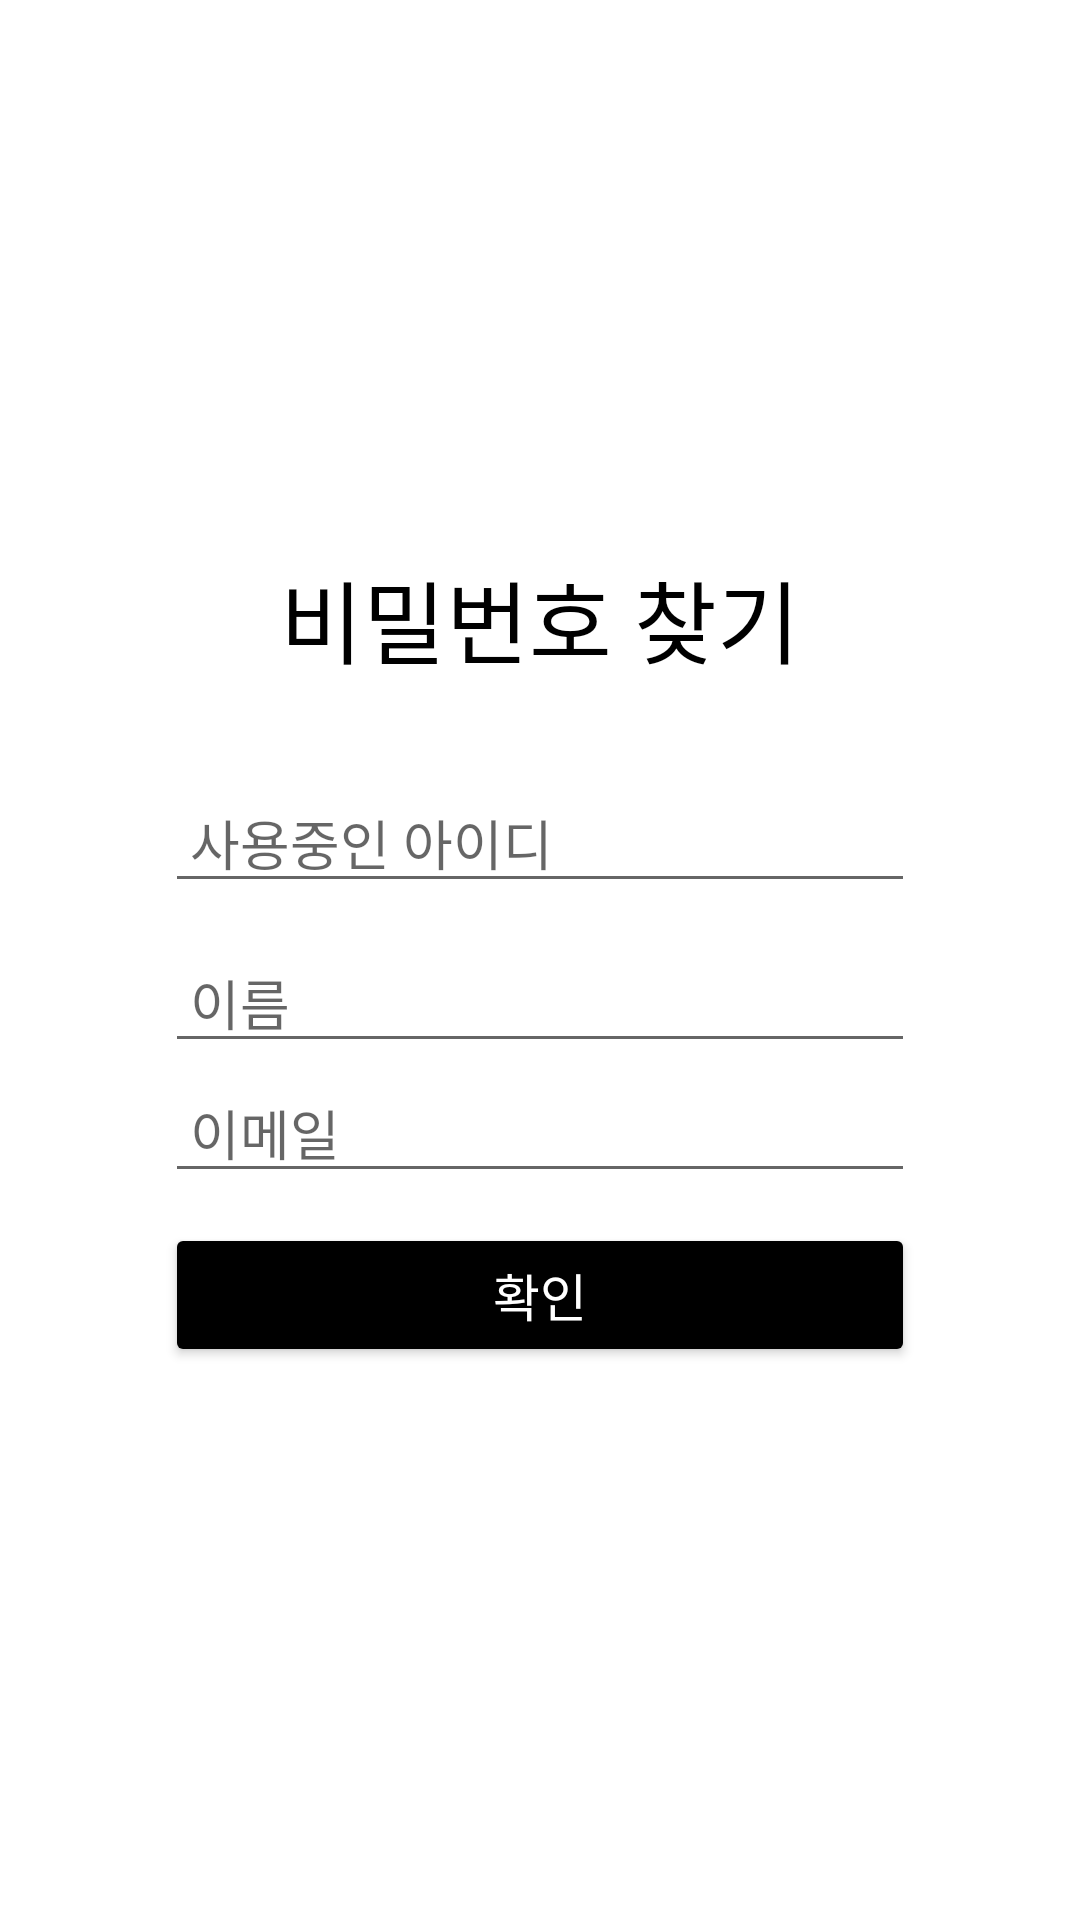

Produce the Android XML layout that renders to this screen, including the resource entries it uses.
<!-- AndroidManifest.xml: application theme Theme.GongSeang_Develop_ver -->
<!-- res/layout/activity_pass_search.xml -->
<?xml version="1.0" encoding="UTF-8"?>
    <LinearLayout tools:context=".Pass_SearchActivity" android:orientation="vertical" android:gravity="center" android:background="@android:color/white" android:layout_height="match_parent" android:layout_width="match_parent" xmlns:tools="http://schemas.android.com/tools" xmlns:app="http://schemas.android.com/apk/res-auto" xmlns:android="http://schemas.android.com/apk/res/android">

    <TextView android:layout_height="wrap_content" android:layout_width="wrap_content" android:textSize="30sp" android:textColor="@android:color/black" android:text="비밀번호 찾기" android:fontFamily="@font/nanum_barunpen_regular"/>

    <EditText android:layout_height="wrap_content" android:layout_width="250dp" android:inputType="textPersonName" android:hint=" 사용중인 아이디" android:ems="10" android:layout_marginTop="30dp" android:id="@+id/et_id" android:maxLength="15"/>

    <EditText android:layout_height="wrap_content" android:layout_width="250dp" android:inputType="textPersonName" android:hint=" 이름" android:ems="10" android:layout_marginTop="10dp" android:id="@+id/et_name"/>

    <EditText android:layout_height="wrap_content" android:layout_width="250dp" android:inputType="textPersonName" android:hint=" 이메일" android:ems="10" android:id="@+id/et_email" android:maxLength="30"/>

    <Button android:layout_height="wrap_content" android:layout_width="250dp" android:textSize="17sp" android:textColor="@android:color/white" android:text="확인" android:layout_marginTop="10dp" android:id="@+id/btn_OK_pass_search" android:backgroundTint="@android:color/black"/>

</LinearLayout>
<!-- resources referenced by this layout -->
<resources>
  <style name="Theme.GongSeang_Develop_ver" parent="Theme.AppCompat.Light">
          
          <item name="colorPrimary">@color/white</item>   
          <item name="colorPrimaryVariant">@color/black</item>  
          <item name="colorOnPrimary">@color/white</item>
          
          <item name="colorSecondary">@color/teal_200</item>
          <item name="colorSecondaryVariant">@color/teal_700</item>
          <item name="colorOnSecondary">@color/black</item>
          
          <item name="android:statusBarColor" tools:targetApi="l">?attr/colorPrimaryVariant</item>
          
          <item name="windowActionBar">true</item>
          <item name="windowNoTitle">false</item>
      </style>
  <!-- not gathered from this repository: default colours our renderer supplied (Android Studio template values) -->
  <color name="teal_200">#FF03DAC5</color>
  <color name="teal_700">#FF018786</color>
  <color name="black">#FF000000</color>
  <color name="white">#FFFFFFFF</color>
</resources>
